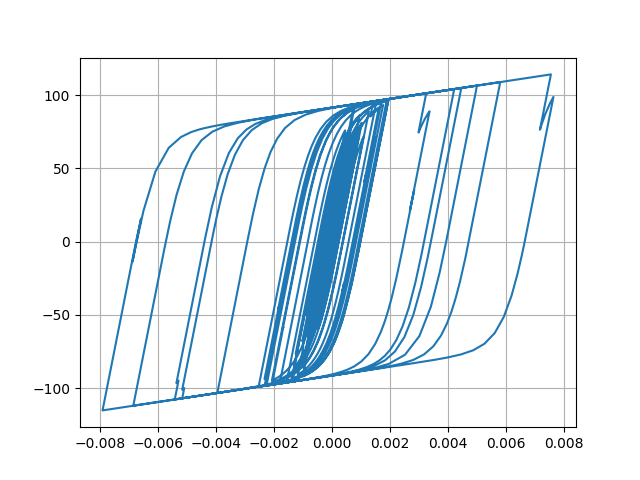

The table this chart was drawn from, first rows:
Desplacment, Force
0.0, 0.0
4.506304476264241e-06, 0.4506
1.4394928224295988e-05, 1.439
2.3216084606401017e-05, 2.321
2.682632360482971e-05, 2.682
2.4746636465182837e-05, 2.474
1.9729017477583126e-05, 1.972
1.6001542551985697e-05, 1.599
1.6515666527733468e-05, 1.651
2.19503947239953e-05, 2.194
3.0890157163630394e-05, 3.087
4.0538236171577904e-05, 4.051
4.799795233964397e-05, 4.795
5.186772423617459e-05, 5.181
5.314962854872631e-05, 5.309
5.3552327181125574e-05, 5.349
5.414126592365749e-05, 5.408
5.513343252908473e-05, 5.507
5.637791656028225e-05, 5.631
5.75035684852738e-05, 5.743
5.744959718460716e-05, 5.737
5.605878700528354e-05, 5.598
5.405521200297864e-05, 5.398
5.22538508721688e-05, 5.218
5.040995995364919e-05, 5.034
4.803560428033894e-05, 4.796
4.5953849279541724e-05, 4.588
4.471210500320985e-05, 4.464
4.452443857312663e-05, 4.445
4.430575026239225e-05, 4.423
4.153576250843834e-05, 4.146
3.438719876961761e-05, 3.431
2.3367855244596726e-05, 2.329
1.030571140235028e-05, 1.023
-3.2506430457364774e-06, -0.3325
-1.6162622088619345e-05, -1.624
-2.8803345437763353e-05, -2.887
-4.135555104254585e-05, -4.14
-5.3210617962510584e-05, -5.323
-6.365717833531523e-05, -6.364
-7.200557774056395e-05, -7.194
-7.921407179991128e-05, -7.911
-8.751518064136096e-05, -8.735
-9.870804691321831e-05, -9.843
-0.0001108, -11.04
-0.0001216, -12.1
-0.0001298, -12.91
-0.0001366, -13.57
-0.0001471, -14.6
-0.0001638, -16.23
-0.0001843, -18.21
-0.0002024, -19.95
-0.0002111, -20.79
-0.0002078, -20.45
-0.000197, -19.37
-0.0001865, -18.32
-0.0001824, -17.91
-0.0001875, -18.41
-0.0002005, -19.66
-0.0002167, -21.19
... 2,941 more rows
